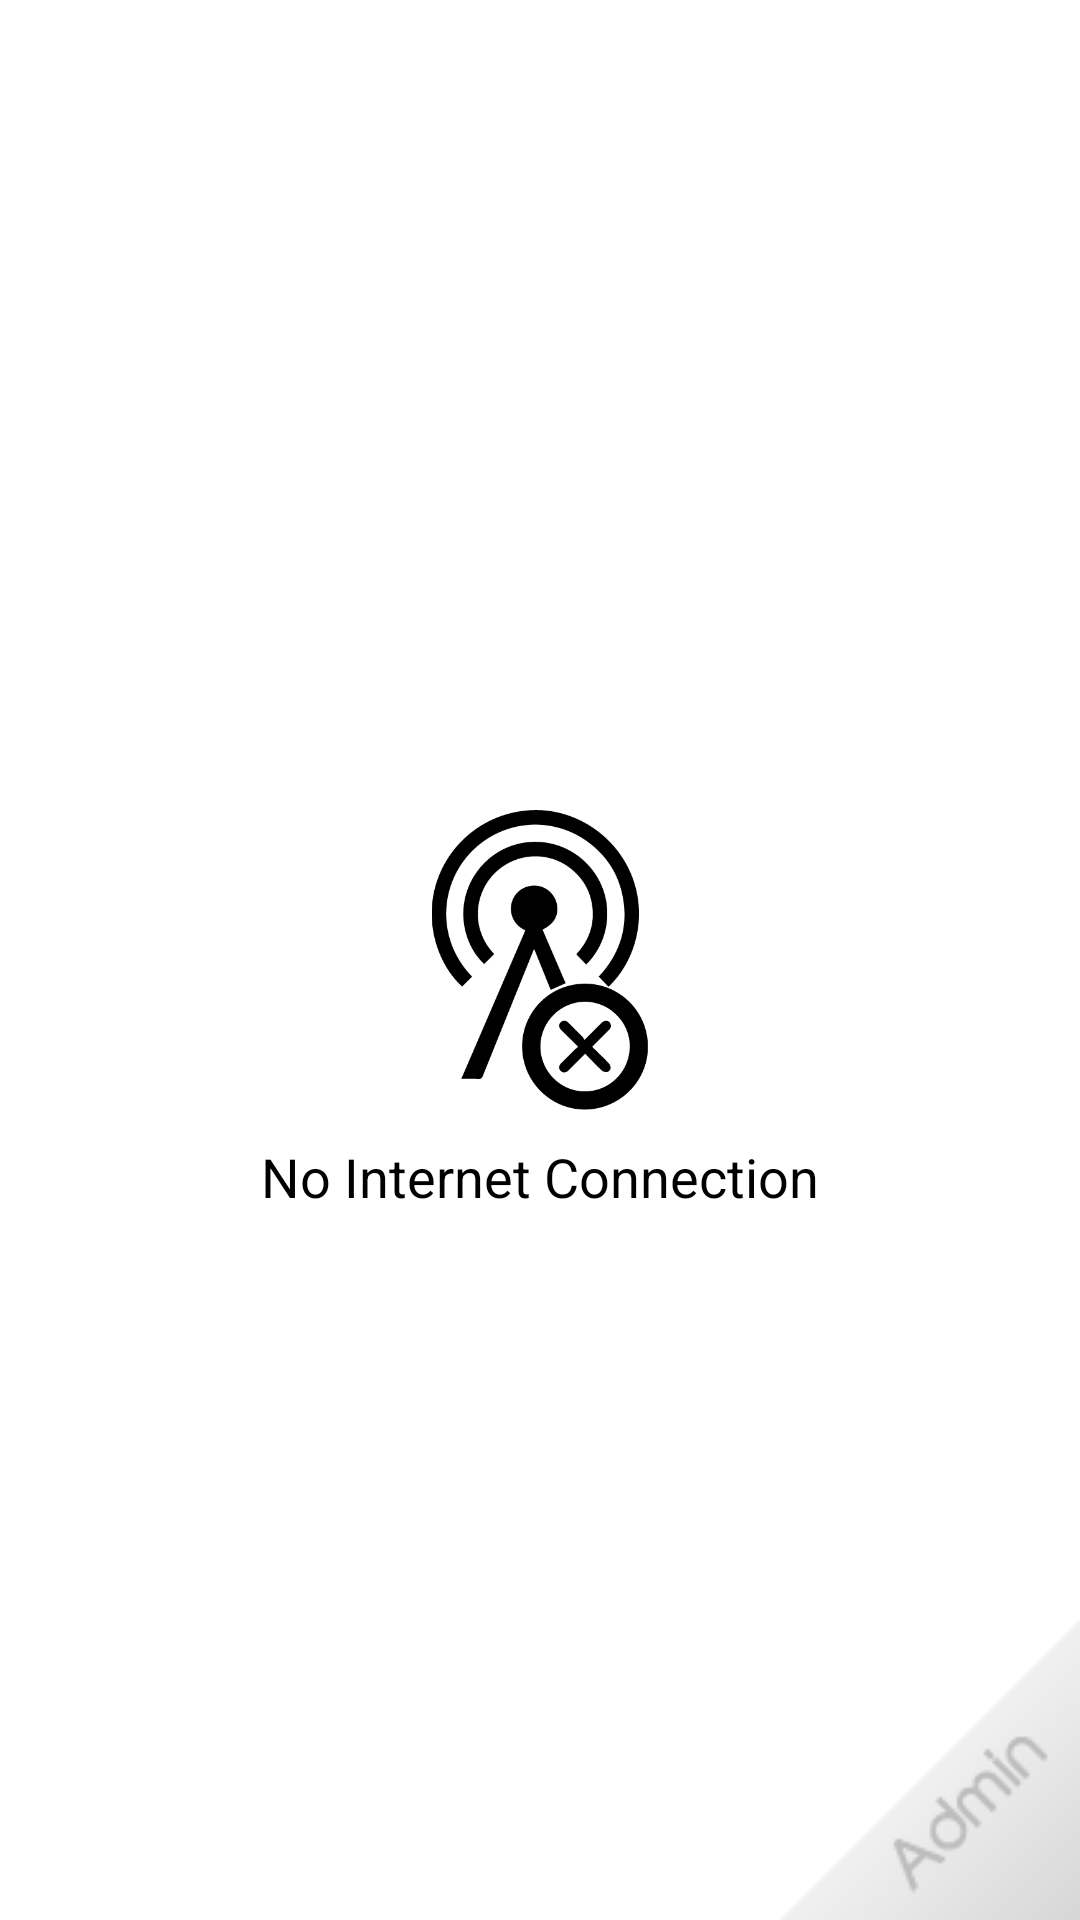

This screen was rendered from an Android layout file. Write that file and the resources it references.
<!-- AndroidManifest.xml: application theme AppTheme -->
<!-- res/layout/no_internet_fregment_layout.xml -->
<?xml version="1.0" encoding="utf-8"?>
<RelativeLayout xmlns:android="http://schemas.android.com/apk/res/android"
    android:id="@+id/RelativeLayout1"
    android:layout_width="match_parent"
    android:layout_height="match_parent"
    android:background="#FFFFFF"
    android:orientation="vertical" >

    <ImageView
        android:id="@+id/noInternetImageView"
        android:layout_width="100dp"
        android:layout_height="100dp"
        android:layout_centerHorizontal="true"
        android:layout_centerVertical="true"
        android:src="@drawable/no_internet_connection" />

    <TextView
        android:id="@+id/noInternetTextView"
        android:layout_width="match_parent"
        android:layout_height="wrap_content"
        android:layout_below="@+id/noInternetImageView"
        android:text="No Internet Connection"
        android:layout_marginTop="10dp"
        android:textColor="#000000"
        android:gravity="center"
        android:textAppearance="?android:attr/textAppearanceMedium" />

    <ImageView
        android:id="@+id/exitNoInternetFragment"
        android:layout_width="wrap_content"
        android:layout_height="wrap_content"
        android:layout_alignParentBottom="true"
        android:layout_alignParentRight="true"
        android:src="@drawable/button_100px" />

</RelativeLayout>
<!-- resources referenced by this layout -->
<resources>
  <!-- drawable button_100px: png bitmap (drawable, 2211 bytes) -->
  <!-- drawable no_internet_connection: png bitmap (drawable, 12781 bytes) -->
  <style name="AppTheme" parent="@android:style/Theme.NoTitleBar.Fullscreen">
          
          <item name="android:textViewStyle">@style/administrationFragmentTextView</item>
      </style>
  <style name="administrationFragmentTextView" parent="@android:style/TextAppearance.Medium">
          <item name="android:paddingBottom">2dp</item>
          <item name="android:textColor">#000000</item>
      </style>
</resources>
